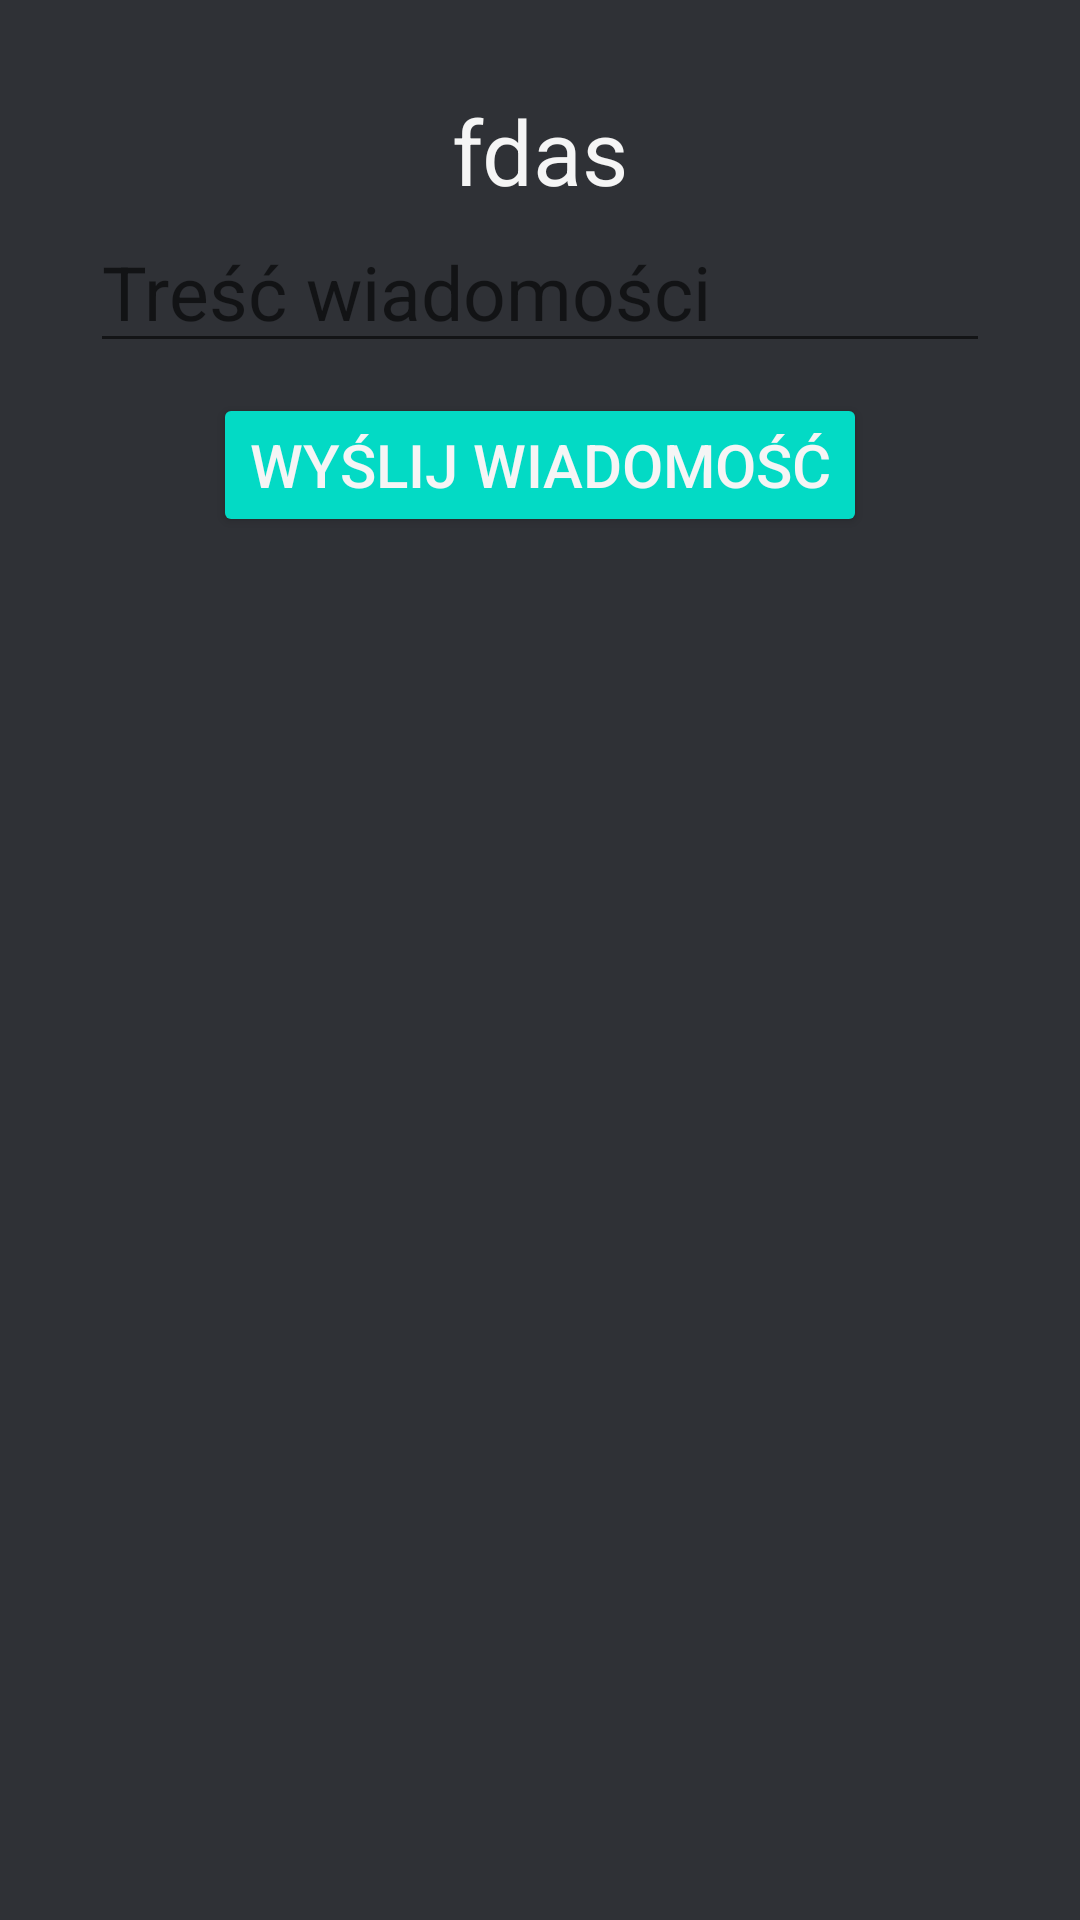

The Android layout XML behind this screen, and the referenced resources:
<!-- AndroidManifest.xml: application theme Theme.Esemes -->
<!-- res/layout/contact_message.xml -->
<?xml version="1.0" encoding="utf-8"?>

<RelativeLayout xmlns:android="http://schemas.android.com/apk/res/android"
    android:layout_width="match_parent"
    android:layout_height="match_parent"
    android:background="@color/grey">

    <TextView
        android:layout_width="wrap_content"
        android:layout_height="wrap_content"
        android:text="fdas"
        android:layout_centerHorizontal="true"
        android:textSize="30sp"
        android:id="@+id/contact_number"
        android:layout_marginTop="30dp"
        android:textColor="@color/whitesmoke"/>

    <EditText
        android:layout_width="match_parent"
        android:layout_height="wrap_content"
        android:layout_below="@id/contact_number"
        android:layout_marginRight="30dp"
        android:layout_marginLeft="30dp"
        android:hint="Treść wiadomości"
        android:textSize="25sp"
        android:id="@+id/contact_message"
        android:textColor="@color/whitesmoke"/>

    <Button
        android:layout_width="wrap_content"
        android:layout_height="wrap_content"
        android:layout_below="@id/contact_message"
        android:layout_centerHorizontal="true"
        android:backgroundTint="@color/teal_200"
        android:textColor="@color/whitesmoke"
        android:id="@+id/contact_send"
        android:text="Wyślij wiadomość"
        android:textSize="20sp"
        android:layout_marginTop="10dp"/>



</RelativeLayout>
<!-- resources referenced by this layout -->
<resources>
  <color name="grey">#2f3136</color>
  <color name="teal_200">#FF03DAC5</color>
  <color name="whitesmoke">#f5f5f5</color>
  <style name="Theme.Esemes" parent="Theme.MaterialComponents.DayNight.DarkActionBar">
          
          <item name="colorPrimary">@color/purple_500</item>
          <item name="colorPrimaryVariant">@color/purple_700</item>
          <item name="colorOnPrimary">@color/white</item>
          
          <item name="colorSecondary">@color/teal_200</item>
          <item name="colorSecondaryVariant">@color/teal_700</item>
          <item name="colorOnSecondary">@color/black</item>
          
          <item name="android:statusBarColor" tools:targetApi="l">?attr/colorPrimaryVariant</item>
          
      </style>
  <color name="purple_500">#FF6200EE</color>
  <color name="purple_700">#FF3700B3</color>
  <color name="white">#FFFFFFFF</color>
  <color name="teal_700">#FF018786</color>
  <color name="black">#FF000000</color>
</resources>
